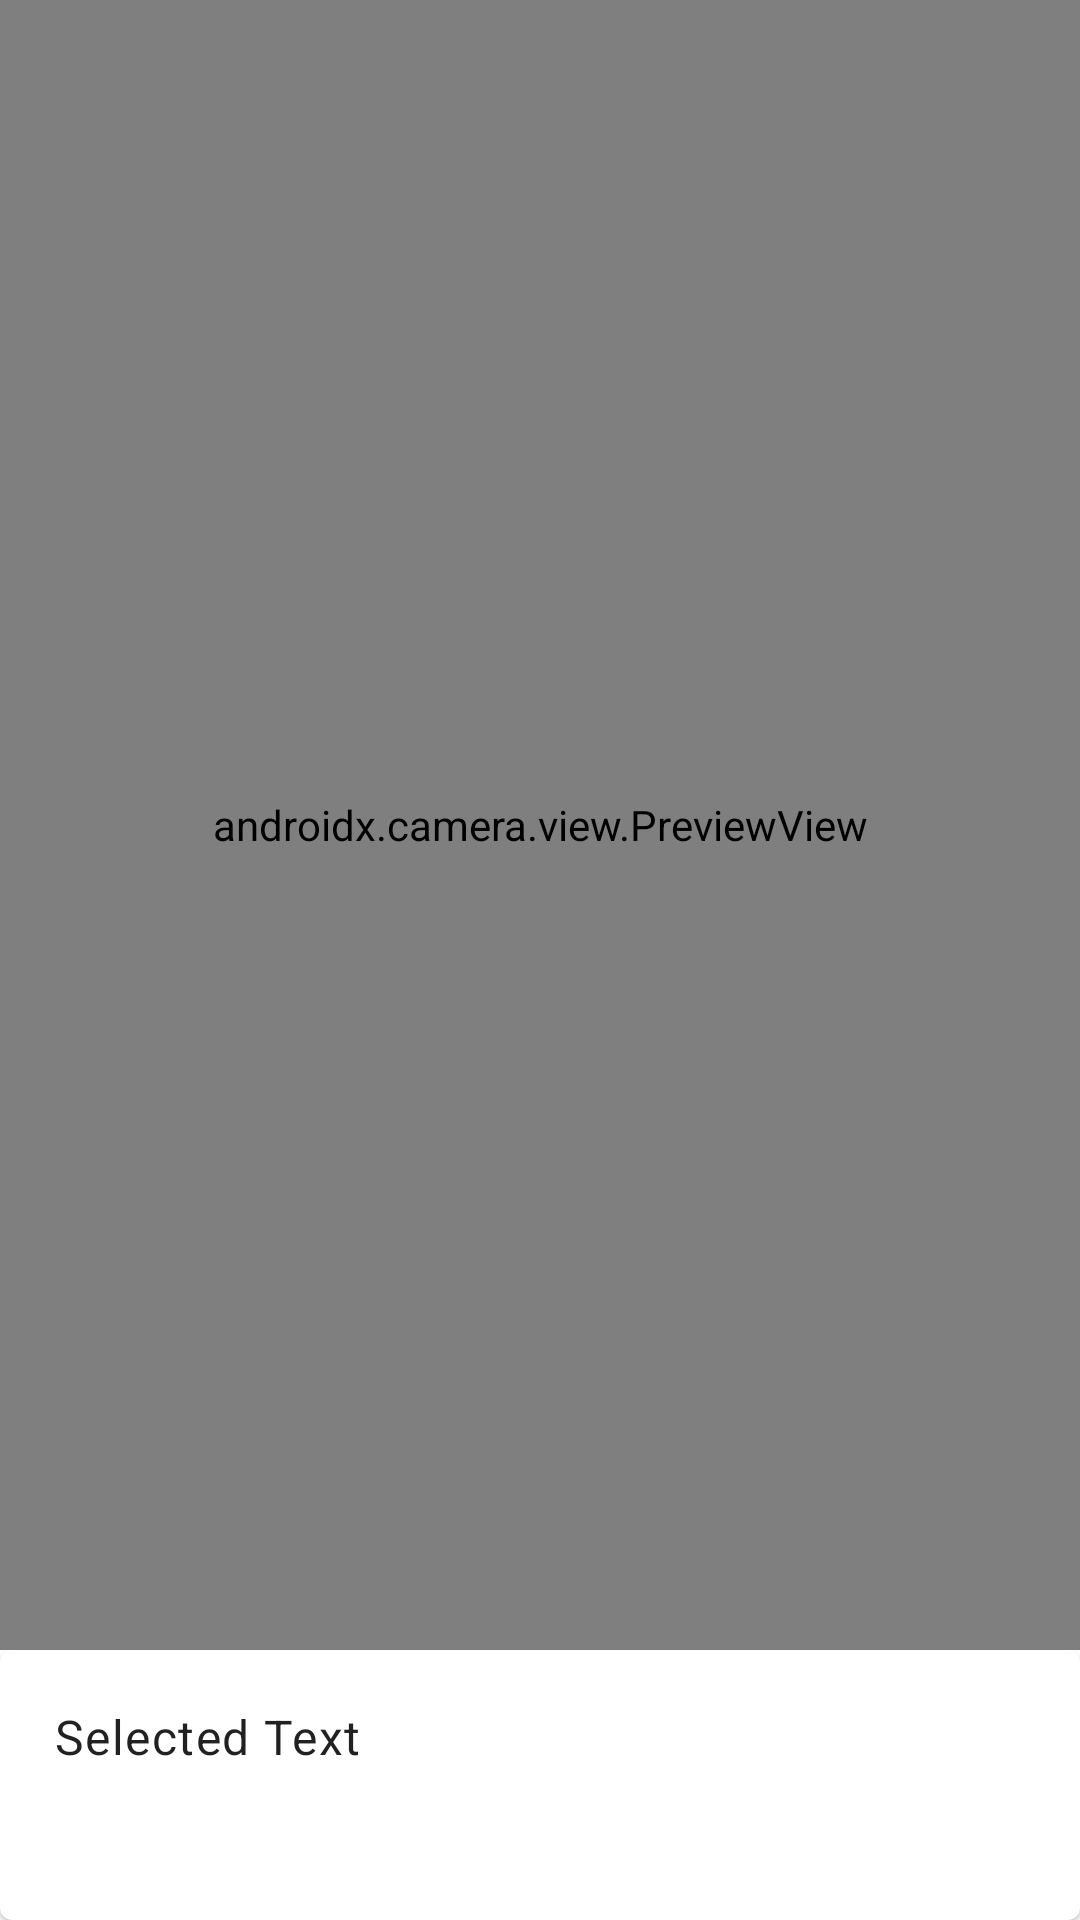

This screen was rendered from an Android layout file. Write that file and the resources it references.
<!-- AndroidManifest.xml: application theme Theme.OGScanner -->
<!-- res/layout/fragment_home.xml -->
<?xml version="1.0" encoding="utf-8"?>
<layout xmlns:android="http://schemas.android.com/apk/res/android"
    xmlns:app="http://schemas.android.com/apk/res-auto"
    xmlns:tools="http://schemas.android.com/tools">

    <androidx.constraintlayout.widget.ConstraintLayout
        android:layout_width="match_parent"
        android:layout_height="match_parent">

        <SurfaceView
            android:id="@+id/overlay"
            android:layout_width="0dp"
            android:layout_height="0dp"
            app:layout_constraintBottom_toTopOf="@id/cardText"
            app:layout_constraintEnd_toEndOf="parent"
            app:layout_constraintStart_toStartOf="parent"
            app:layout_constraintTop_toTopOf="parent" />

        <androidx.camera.view.PreviewView
            android:id="@+id/previewView"
            android:layout_width="0dp"
            android:layout_height="0dp"
            app:layout_constraintBottom_toTopOf="@id/cardText"
            app:layout_constraintEnd_toEndOf="parent"
            app:layout_constraintHorizontal_bias="0.0"
            app:layout_constraintStart_toStartOf="parent"
            app:layout_constraintTop_toTopOf="@+id/overlay"
            app:layout_constraintVertical_bias="0.0">

        </androidx.camera.view.PreviewView>


        <com.google.android.material.card.MaterialCardView
            app:layout_constraintTop_toBottomOf="@id/previewView"
            app:layout_constraintBottom_toBottomOf="parent"
            android:layout_width="match_parent"
            android:layout_height="wrap_content"
            android:id="@+id/cardText">

            <androidx.constraintlayout.widget.ConstraintLayout
                android:layout_margin="16dp"
                android:layout_width="match_parent"
                android:layout_height="match_parent">

                <TextView
                    android:layout_margin="2dp"
                    app:layout_constraintTop_toTopOf="parent"
                    android:layout_width="match_parent"
                    android:layout_height="wrap_content"
                    android:id="@+id/txTitle"
                    android:text="Selected Text"
                    android:textAppearance="?textAppearanceBody1" />

                <TextView
                    android:layout_margin="2dp"
                    android:layout_width="match_parent"
                    android:layout_height="wrap_content"
                    app:layout_constraintTop_toBottomOf="@id/txTitle"
                    android:id="@+id/txSelectedText"
                    android:textAppearance="?textAppearanceHeadline5" />

            </androidx.constraintlayout.widget.ConstraintLayout>

        </com.google.android.material.card.MaterialCardView>

    </androidx.constraintlayout.widget.ConstraintLayout>

</layout>
<!-- resources referenced by this layout -->
<resources>
  <style name="Theme.OGScanner" parent="Theme.MaterialComponents.DayNight.NoActionBar">
          
          <item name="colorPrimary">@color/purple_500</item>
          <item name="colorPrimaryVariant">@color/purple_700</item>
          <item name="colorOnPrimary">@color/white</item>
          
          <item name="colorSecondary">@color/teal_200</item>
          <item name="colorSecondaryVariant">@color/teal_700</item>
          <item name="colorOnSecondary">@color/black</item>
          
          <item name="android:statusBarColor">?attr/colorPrimaryVariant</item>
          
      </style>
  <!-- not gathered from this repository: default colours our renderer supplied (Android Studio template values) -->
  <color name="purple_500">#FF6200EE</color>
  <color name="purple_700">#FF3700B3</color>
  <color name="teal_200">#FF03DAC5</color>
  <color name="teal_700">#FF018786</color>
  <color name="black">#FF000000</color>
  <color name="white">#FFFFFFFF</color>
</resources>
